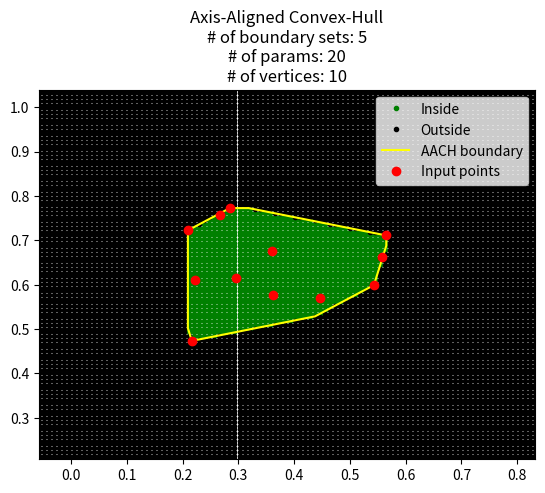

The matplotlib source for this figure:
import numpy as np

######## main implementation ########
        
class AxisAlignedConvexHull:
    ## a constructor with parameter
    def __init__(self, iterN, precision):
        self.precision = precision
        coeff = np.eye(iterN * 2, 2)
        
        for index in range(1, iterN):
            coeff[2 * index, 0] = (iterN - index)
            coeff[2 * index, 1] = index
            
            coeff[(2 * index) + 1, 0] = iterN - index
            coeff[(2 * index) + 1, 1] = -index

        self.coeff = np.array(coeff)
        self.boundary = np.zeros(self.coeff.shape)
        self.center = np.zeros((2,))

    ## generating this from points
    def generate(self, points):
        self.center = 0.5 * (points.max(axis=0) + points.min(axis=0))

        error = points - self.center
        
        boundary = np.ones((self.coeff.shape[0], 2))

        for index in range(0, self.coeff.shape[0]):
            projection = np.inner(error, self.coeff[index, :])
            boundary[index, 0] = projection.min()
            boundary[index, 1] = projection.max()
        
        self.boundary = boundary

    ## true if pos is inside of this
    def isIn(self, pos, margin = 0.0):
        for index in range(0, self.coeff.shape[0]):
            value = np.inner(pos - self.center, self.coeff[index, :])
            if (value < (self.boundary[index, 0] - self.precision - margin)):
                return False
            elif (value > (self.boundary[index, 1] + self.precision + margin)):
                return False

        return True
    
    ## get boundary vertices
    def getVertices(self):
        vertices = np.zeros((0, 2))
        
        for index0 in range(0, self.coeff.shape[0]):
            for index1  in range(index0 + 1, self.coeff.shape[0]):
                A = np.vstack((self.coeff[index0, :], self.coeff[index1, :]))
                
                B = np.array([self.boundary[index0, 0], self.boundary[index1, 0]]).transpose()
                intersections = np.inner(np.linalg.pinv(A), B)
                if self.isIn(intersections + self.center):
                    vertices = np.vstack((vertices ,intersections))
                    
                B = np.array([self.boundary[index0, 0], self.boundary[index1, 1]]).transpose()
                intersections = np.inner(np.linalg.pinv(A), B)
                if self.isIn(intersections + self.center):
                    vertices = np.vstack((vertices ,intersections))
                    
                B = np.array([self.boundary[index0, 1], self.boundary[index1, 0]]).transpose()
                intersections = np.inner(np.linalg.pinv(A), B)
                if self.isIn(intersections + self.center):
                    vertices = np.vstack((vertices ,intersections))
                    
                B = np.array([self.boundary[index0, 1], self.boundary[index1, 1]]).transpose()
                intersections = np.inner(np.linalg.pinv(A), B)
                if self.isIn(intersections + self.center):
                    vertices = np.vstack((vertices ,intersections))

        vertices = ((vertices / (self.precision * self.precision)) // (1 / self.precision)) * self.precision
        vertices = np.unique(vertices, axis=0)
        
        sortedIndices = np.argsort(np.arctan2(vertices[:, 0], vertices[:, 1]))
        sortedIndices = np.concatenate((sortedIndices, [sortedIndices[0]]))

        return vertices[sortedIndices] + self.center

######## unit test ########
        
if __name__ == '__main__':
    iterN = 5
    precision = 1e-6
    
    gridSize = 100
    
    pointNum = 12

    # random input generation
    testPoints = np.random.random((pointNum, 2)) * np.random.random() + np.random.random((1, 2))

    # box generation
    testBox = AxisAlignedConvexHull(iterN, precision)
    testBox.generate(testPoints)

    # vertices for visualization
    vertices = testBox.getVertices()

    # grid for in-out check test
    margin = 0.75 * (testPoints.max(axis=0)[0] - testPoints.min(axis=0)[0])
    
    xRange = [testPoints.min(axis=0)[0] - margin, testPoints.max(axis=0)[0] + margin]
    yRange = [testPoints.min(axis=0)[1] - margin, testPoints.max(axis=0)[1] + margin]
    
    X = np.linspace(xRange[0], xRange[1], gridSize)
    Y = np.linspace(yRange[0], yRange[1], gridSize)

    # in-out check test
    inPoint = []
    outPoint = []

    for indexX in range(0, X.shape[0]):
        for indexY in range(0, Y.shape[0]):
            if testBox.isIn(np.array([X[indexX], Y[indexY]])):
                inPoint = inPoint + [[X[indexX], Y[indexY]]]
            else:
                outPoint = outPoint + [[X[indexX], Y[indexY]]]

    inPoint = np.array(inPoint)
    outPoint = np.array(outPoint)

    # visualize results
    import matplotlib.pyplot as plt
    plt.ion()

    plt.figure()

    plt.plot(inPoint[:, 0], inPoint[:, 1], ' g.')
    plt.plot(outPoint[:, 0], outPoint[:, 1], ' k.')
    plt.plot(vertices[:, 0], vertices[:, 1], '-', color=(1, 1, 0))
    plt.plot(testPoints[:, 0], testPoints[:, 1], 'ro')

    plt.title(
f'''Axis-Aligned Convex-Hull
# of boundary sets: {testBox.boundary.shape[0]//2}
# of params: {testBox.boundary.shape[0] * 2}
# of vertices: {vertices.shape[0]-1}'''
              )
    
    plt.xlim(xRange)
    plt.ylim(yRange)

    plt.legend(
        ['Inside', 'Outside', 'AACH boundary', 'Input points'],
        loc='upper right'
        )
    
